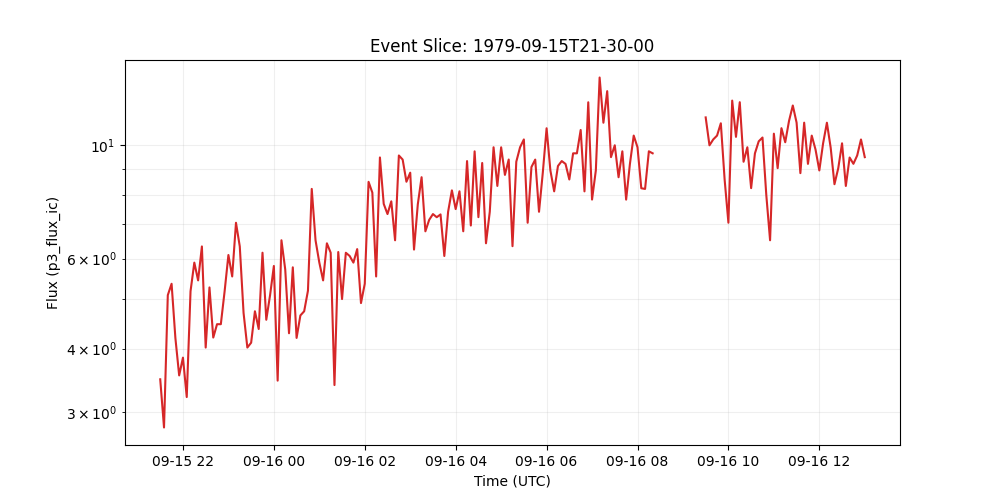

The file beside this chart, header and first rows:
time_tag, p3_flux_ic
1979-09-15 21:30:00, 3.483
1979-09-15 21:35:00, 2.803
1979-09-15 21:40:00, 5.089
1979-09-15 21:45:00, 5.357
1979-09-15 21:50:00, 4.197
1979-09-15 21:55:00, 3.544
1979-09-15 22:00:00, 3.84
1979-09-15 22:05:00, 3.215
1979-09-15 22:10:00, 5.18
1979-09-15 22:15:00, 5.893
1979-09-15 22:20:00, 5.44
1979-09-15 22:25:00, 6.339
1979-09-15 22:30:00, 4.018
1979-09-15 22:35:00, 5.269
1979-09-15 22:40:00, 4.203
1979-09-15 22:45:00, 4.465
1979-09-15 22:50:00, 4.465
1979-09-15 22:55:00, 5.179
1979-09-15 23:00:00, 6.098
1979-09-15 23:05:00, 5.536
1979-09-15 23:10:00, 7.052
1979-09-15 23:15:00, 6.34
1979-09-15 23:20:00, 4.698
1979-09-15 23:25:00, 4.018
1979-09-15 23:30:00, 4.107
1979-09-15 23:35:00, 4.732
1979-09-15 23:40:00, 4.369
1979-09-15 23:45:00, 6.162
1979-09-15 23:50:00, 4.555
1979-09-15 23:55:00, 5.089
1979-09-16 00:00:00, 5.804
1979-09-16 00:05:00, 3.462
1979-09-16 00:10:00, 6.518
1979-09-16 00:15:00, 5.714
1979-09-16 00:20:00, 4.286
1979-09-16 00:25:00, 5.769
1979-09-16 00:30:00, 4.197
1979-09-16 00:35:00, 4.644
1979-09-16 00:40:00, 4.732
1979-09-16 00:45:00, 5.193
1979-09-16 00:50:00, 8.215
1979-09-16 00:55:00, 6.517
1979-09-16 01:00:00, 5.894
1979-09-16 01:05:00, 5.439
1979-09-16 01:10:00, 6.429
1979-09-16 01:15:00, 6.161
1979-09-16 01:20:00, 3.393
1979-09-16 01:25:00, 6.181
1979-09-16 01:30:00, 5
1979-09-16 01:35:00, 6.16
1979-09-16 01:40:00, 6.073
1979-09-16 01:45:00, 5.893
1979-09-16 01:50:00, 6.263
1979-09-16 01:55:00, 4.911
1979-09-16 02:00:00, 5.357
1979-09-16 02:05:00, 8.481
1979-09-16 02:10:00, 8.077
1979-09-16 02:15:00, 5.536
1979-09-16 02:20:00, 9.466
1979-09-16 02:25:00, 7.679
... 127 more rows
